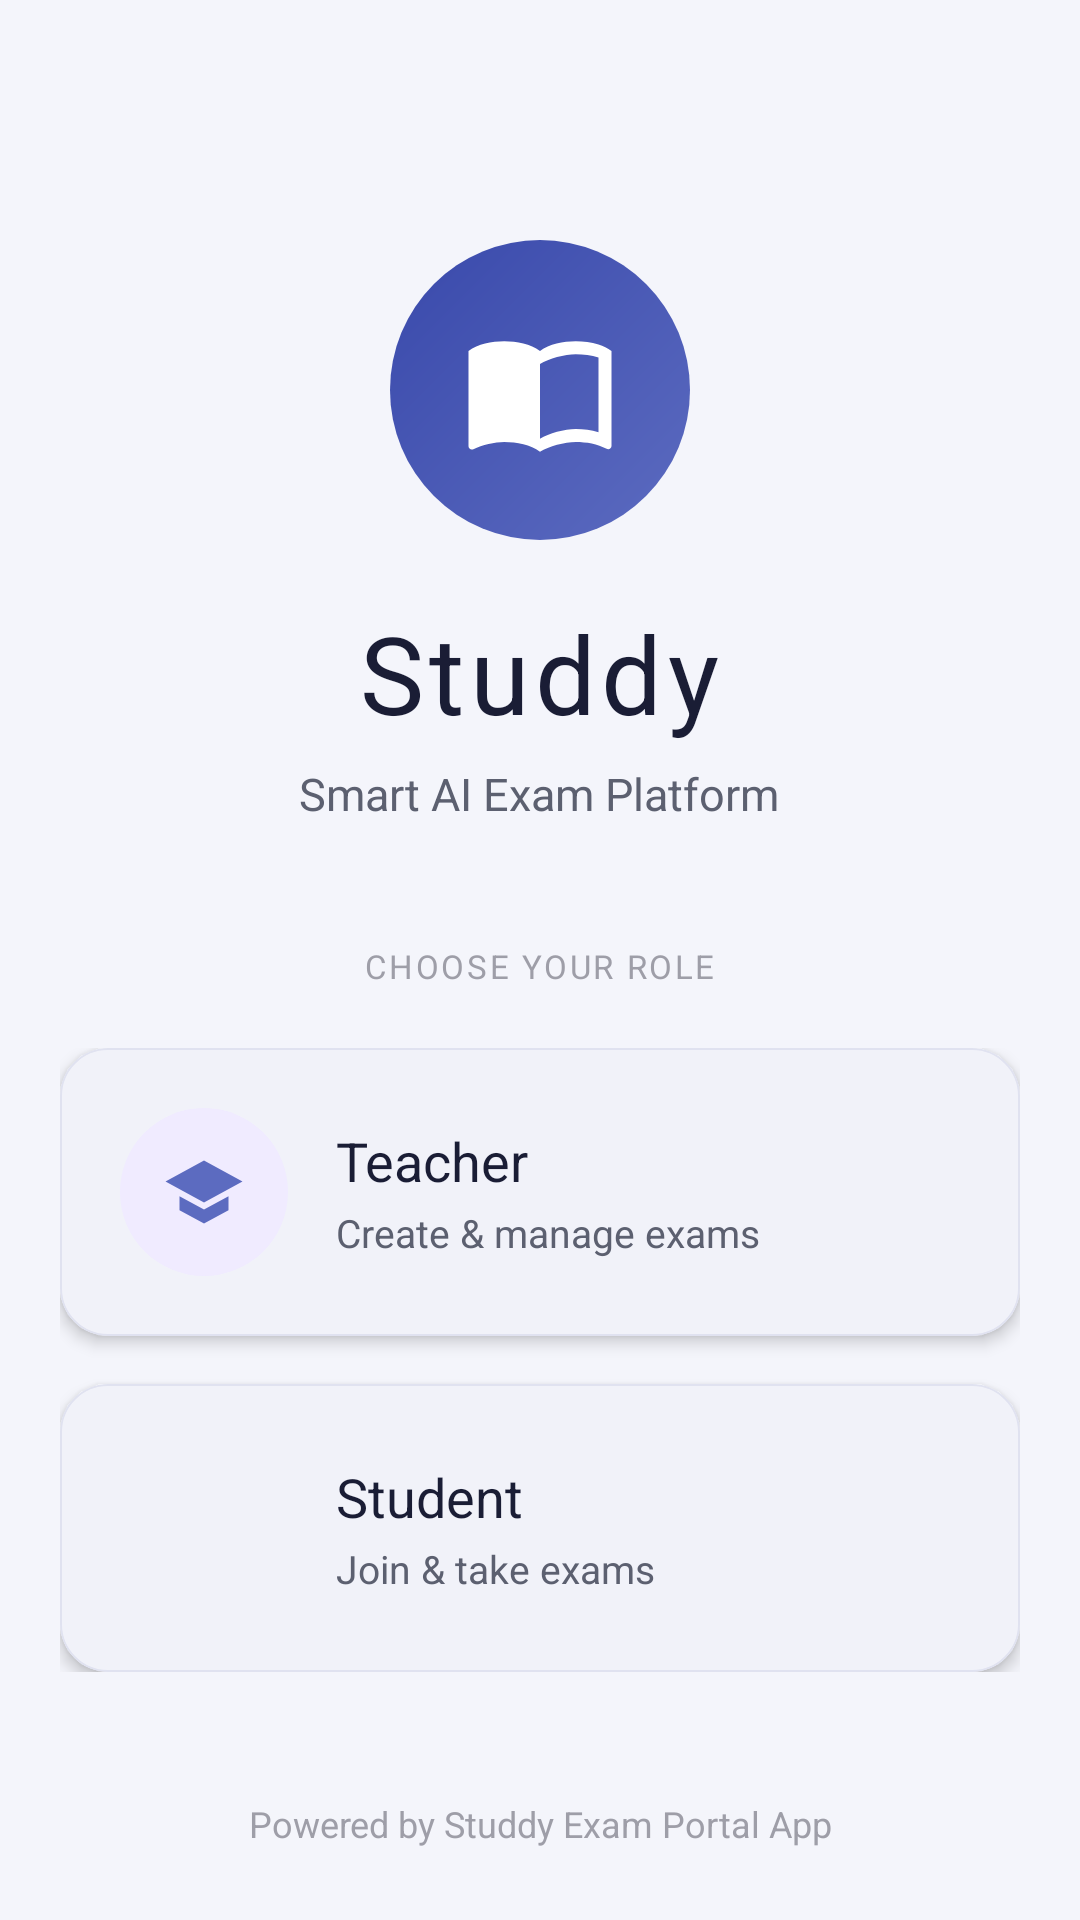

Produce the Android XML layout that renders to this screen, including the resource entries it uses.
<!-- AndroidManifest.xml: application theme Theme.StuddyAppandroidonly -->
<!-- res/layout/activity_role_selection.xml -->
<?xml version="1.0" encoding="utf-8"?>
<androidx.constraintlayout.widget.ConstraintLayout
    xmlns:android="http://schemas.android.com/apk/res/android"
    xmlns:app="http://schemas.android.com/apk/res-auto"
    xmlns:tools="http://schemas.android.com/tools"
    android:id="@+id/root_layout"
    android:layout_width="match_parent"
    android:layout_height="match_parent"
    android:background="@color/bg_page"
    tools:context=".ui.home.RoleSelectionActivity">

    
    <LinearLayout
        android:id="@+id/hero_section"
        android:layout_width="0dp"
        android:layout_height="wrap_content"
        android:gravity="center"
        android:orientation="vertical"
        android:paddingTop="80dp"
        android:paddingBottom="40dp"
        app:layout_constraintEnd_toEndOf="parent"
        app:layout_constraintStart_toStartOf="parent"
        app:layout_constraintTop_toTopOf="parent">

        
        <FrameLayout
            android:layout_width="100dp"
            android:layout_height="100dp"
            android:layout_marginBottom="20dp">

            <View
                android:layout_width="match_parent"
                android:layout_height="match_parent"
                android:background="@drawable/bg_circle_gradient" />

            <ImageView
                android:layout_width="52dp"
                android:layout_height="52dp"
                android:layout_gravity="center"
                android:contentDescription="@string/app_name"
                android:src="@drawable/ic_book"
                app:tint="@color/white" />
        </FrameLayout>

        <TextView
            android:id="@+id/tv_app_name"
            android:layout_width="wrap_content"
            android:layout_height="wrap_content"
            android:fontFamily="sans-serif-medium"
            android:letterSpacing="0.05"
            android:text="@string/app_name"
            android:textColor="@color/text_primary"
            android:textSize="36sp" />

        <TextView
            android:id="@+id/tv_app_subtitle"
            android:layout_width="wrap_content"
            android:layout_height="wrap_content"
            android:layout_marginTop="6dp"
            android:text="@string/app_subtitle"
            android:textColor="@color/text_secondary"
            android:textSize="15sp" />

    </LinearLayout>

    
    <TextView
        android:id="@+id/tv_choose_role"
        android:layout_width="wrap_content"
        android:layout_height="wrap_content"
        android:fontFamily="sans-serif-medium"
        android:letterSpacing="0.08"
        android:text="CHOOSE YOUR ROLE"
        android:textColor="@color/text_hint"
        android:textSize="11sp"
        app:layout_constraintEnd_toEndOf="parent"
        app:layout_constraintStart_toStartOf="parent"
        app:layout_constraintTop_toBottomOf="@id/hero_section" />

    
    <LinearLayout
        android:id="@+id/cards_container"
        android:layout_width="0dp"
        android:layout_height="wrap_content"
        android:layout_marginStart="20dp"
        android:layout_marginTop="20dp"
        android:layout_marginEnd="20dp"
        android:orientation="vertical"
        app:layout_constraintEnd_toEndOf="parent"
        app:layout_constraintStart_toStartOf="parent"
        app:layout_constraintTop_toBottomOf="@id/tv_choose_role">

        
        <com.google.android.material.card.MaterialCardView
            android:id="@+id/card_teacher"
            style="@style/Studdy.Card"
            android:layout_width="match_parent"
            android:layout_height="wrap_content"
            android:layout_marginBottom="16dp"
            android:clickable="true"
            android:focusable="true">

            <LinearLayout
                android:layout_width="match_parent"
                android:layout_height="wrap_content"
                android:gravity="center_vertical"
                android:padding="20dp">

                
                <FrameLayout
                    android:layout_width="56dp"
                    android:layout_height="56dp">

                    <View
                        android:layout_width="match_parent"
                        android:layout_height="match_parent"
                        android:background="@drawable/bg_circle_primary_light" />

                    <ImageView
                        android:layout_width="28dp"
                        android:layout_height="28dp"
                        android:layout_gravity="center"
                        android:contentDescription="@string/role_teacher"
                        android:src="@drawable/ic_school"
                        app:tint="@color/brand_primary" />
                </FrameLayout>

                
                <LinearLayout
                    android:layout_width="0dp"
                    android:layout_height="wrap_content"
                    android:layout_marginStart="16dp"
                    android:layout_weight="1"
                    android:orientation="vertical">

                    <TextView
                        android:layout_width="wrap_content"
                        android:layout_height="wrap_content"
                        android:fontFamily="sans-serif-medium"
                        android:text="@string/role_teacher"
                        android:textColor="@color/text_primary"
                        android:textSize="18sp" />

                    <TextView
                        android:layout_width="wrap_content"
                        android:layout_height="wrap_content"
                        android:layout_marginTop="3dp"
                        android:text="@string/role_teacher_desc"
                        android:textColor="@color/text_secondary"
                        android:textSize="13sp" />
                </LinearLayout>

                
                <ImageView
                    android:layout_width="20dp"
                    android:layout_height="20dp"
                    android:contentDescription="@null"
                    android:src="@drawable/ic_arrow_right"
                    app:tint="@color/text_hint" />
            </LinearLayout>
        </com.google.android.material.card.MaterialCardView>

        
        <com.google.android.material.card.MaterialCardView
            android:id="@+id/card_student"
            style="@style/Studdy.Card"
            android:layout_width="match_parent"
            android:layout_height="wrap_content"
            android:clickable="true"
            android:focusable="true">

            <LinearLayout
                android:layout_width="match_parent"
                android:layout_height="wrap_content"
                android:gravity="center_vertical"
                android:padding="20dp">

                
                <FrameLayout
                    android:layout_width="56dp"
                    android:layout_height="56dp">

                    <View
                        android:layout_width="match_parent"
                        android:layout_height="match_parent"
                        android:background="@drawable/bg_circle_teal_light" />

                    <ImageView
                        android:layout_width="28dp"
                        android:layout_height="28dp"
                        android:layout_gravity="center"
                        android:contentDescription="@string/role_student"
                        android:src="@drawable/ic_person"
                        app:tint="@color/brand_accent" />
                </FrameLayout>

                
                <LinearLayout
                    android:layout_width="0dp"
                    android:layout_height="wrap_content"
                    android:layout_marginStart="16dp"
                    android:layout_weight="1"
                    android:orientation="vertical">

                    <TextView
                        android:layout_width="wrap_content"
                        android:layout_height="wrap_content"
                        android:fontFamily="sans-serif-medium"
                        android:text="@string/role_student"
                        android:textColor="@color/text_primary"
                        android:textSize="18sp" />

                    <TextView
                        android:layout_width="wrap_content"
                        android:layout_height="wrap_content"
                        android:layout_marginTop="3dp"
                        android:text="@string/role_student_desc"
                        android:textColor="@color/text_secondary"
                        android:textSize="13sp" />
                </LinearLayout>

                
                <ImageView
                    android:layout_width="20dp"
                    android:layout_height="20dp"
                    android:contentDescription="@null"
                    android:src="@drawable/ic_arrow_right"
                    app:tint="@color/text_hint" />
            </LinearLayout>
        </com.google.android.material.card.MaterialCardView>

    </LinearLayout>

    
    <TextView
        android:id="@+id/tv_version"
        android:layout_width="wrap_content"
        android:layout_height="wrap_content"
        android:layout_marginBottom="24dp"
        android:text="Powered by Studdy Exam Portal App"
        android:textColor="@color/text_hint"
        android:textSize="12sp"
        app:layout_constraintBottom_toBottomOf="parent"
        app:layout_constraintEnd_toEndOf="parent"
        app:layout_constraintStart_toStartOf="parent" />

</androidx.constraintlayout.widget.ConstraintLayout>
<!-- resources referenced by this layout -->
<resources>
  <color name="bg_page">#F4F5FB</color>
  <color name="brand_accent">#26C6DA</color>
  <color name="brand_primary">#5C6BC0</color>
  <color name="text_hint">#9E9EA8</color>
  <color name="text_primary">#1A1D35</color>
  <color name="text_secondary">#5C6070</color>
  <color name="white">#FFFFFFFF</color>
  <!-- drawable bg_circle_gradient (drawable) -->
  <?xml version="1.0" encoding="utf-8"?>
  <shape xmlns:android="http://schemas.android.com/apk/res/android"
      android:shape="oval">
      <gradient
          android:angle="135"
          android:endColor="@color/brand_primary_dark"
          android:startColor="@color/brand_primary"
          android:type="linear" />
  </shape>
  <!-- drawable bg_circle_primary_light (drawable) -->
  <?xml version="1.0" encoding="utf-8"?>
  <shape xmlns:android="http://schemas.android.com/apk/res/android"
      android:shape="oval">
      <solid android:color="@color/brand_primary_surface" />
  </shape>
  <!-- drawable ic_book (drawable) -->
  <vector xmlns:android="http://schemas.android.com/apk/res/android"
      android:width="24dp"
      android:height="24dp"
      android:viewportWidth="24"
      android:viewportHeight="24">
      <path
          android:fillColor="@android:color/black"
          android:pathData="M21,5c-1.11,-0.35 -2.33,-0.5 -3.5,-0.5 -1.95,0 -4.05,0.4 -5.5,1.5 -1.45,-1.1 -3.55,-1.5 -5.5,-1.5S2.45,4.9 1,6v14.65c0,0.25 0.25,0.5 0.5,0.5 0.1,0 0.15,-0.05 0.25,-0.05C3.1,20.45 5.05,20 6.5,20c1.95,0 4.05,0.4 5.5,1.5 1.35,-0.85 3.8,-1.5 5.5,-1.5 1.65,0 3.35,0.3 4.75,1.05 0.1,0.05 0.15,0.05 0.25,0.05 0.25,0 0.5,-0.25 0.5,-0.5V6C22.4,5.55 21.75,5.25 21,5zM21,18.5c-1.1,-0.35 -2.3,-0.5 -3.5,-0.5 -1.7,0 -4.15,0.65 -5.5,1.5V8c1.35,-0.85 3.8,-1.5 5.5,-1.5 1.2,0 2.4,0.15 3.5,0.5V18.5z" />
  </vector>
  <!-- drawable ic_school (drawable) -->
  <vector xmlns:android="http://schemas.android.com/apk/res/android"
      android:width="24dp"
      android:height="24dp"
      android:viewportWidth="24"
      android:viewportHeight="24">
      <path
          android:fillColor="@android:color/black"
          android:pathData="M5,13.18v4L12,21l7,-3.82v-4L12,17l-7,-3.82zM12,3L1,9l11,6 11,-6L12,3z" />
  </vector>
  <string name="app_name">Studdy</string>
  <string name="app_subtitle">Smart AI Exam Platform</string>
  <string name="role_student">Student</string>
  <string name="role_student_desc">Join &amp; take exams</string>
  <string name="role_teacher">Teacher</string>
  <string name="role_teacher_desc">Create &amp; manage exams</string>
  <style name="Studdy.Card" parent="Widget.Material3.CardView.Elevated">
          <item name="cardElevation">3dp</item>
          <item name="cardCornerRadius">16dp</item>
          <item name="cardBackgroundColor">@color/bg_card</item>
          <item name="contentPadding">0dp</item>
          <item name="strokeColor">@color/divider</item>
          <item name="strokeWidth">0.5dp</item>
      </style>
  <style name="Theme.StuddyAppandroidonly" parent="Base.Theme.StuddyAppandroidonly" />
  <color name="brand_primary_dark">#3949AB</color>
  <color name="brand_primary_surface">#F0EBFF</color>
  <color name="bg_card">#FFFFFF</color>
  <color name="divider">#E0E2F0</color>
  <color name="text_on_primary">#FFFFFF</color>
  <color name="brand_primary_darker">#283593</color>
  <color name="brand_secondary">#FFB300</color>
  <color name="text_on_secondary">#1A1D35</color>
  <color name="brand_secondary_light">#FFE57F</color>
  <color name="color_error">#C62828</color>
  <color name="color_error_light">#FFEBEE</color>
  <color name="surface_variant">#EEF0FB</color>
  <color name="stroke_light">#D0D3E8</color>
</resources>
